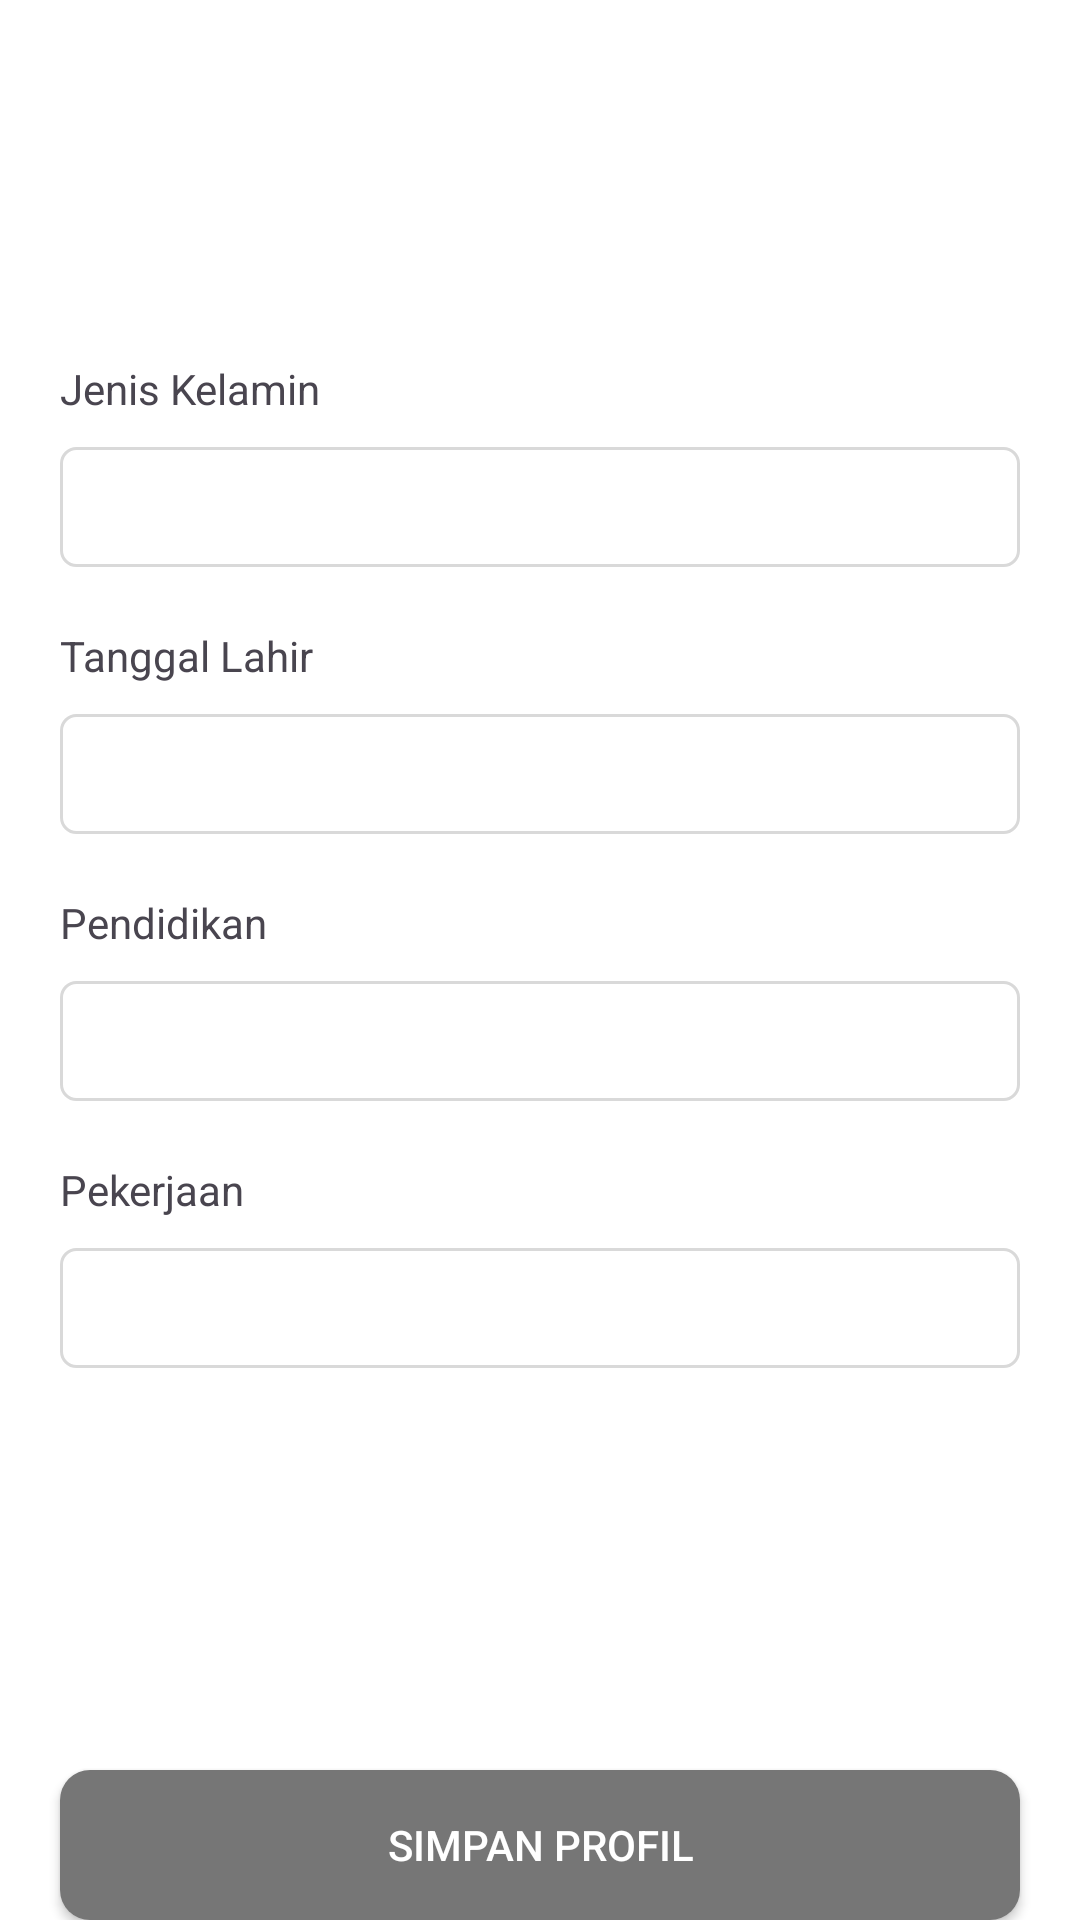

Produce the Android XML layout that renders to this screen, including the resource entries it uses.
<!-- AndroidManifest.xml: application theme Theme.CorruptionPerceptionIndex -->
<!-- res/layout/activity_second_register.xml -->
<?xml version="1.0" encoding="utf-8"?>
<LinearLayout xmlns:android="http://schemas.android.com/apk/res/android"
    xmlns:app="http://schemas.android.com/apk/res-auto"
    android:layout_width="match_parent"
    android:layout_height="match_parent"
    android:orientation="vertical">

    <LinearLayout
        android:layout_width="match_parent"
        android:layout_height="wrap_content"
        android:gravity="center">

        <ImageView
            android:id="@+id/imageLayout"
            android:layout_width="100dp"
            android:layout_height="100dp"/>
    </LinearLayout>

    <TextView
        android:layout_width="wrap_content"
        android:layout_height="wrap_content"
        android:layout_marginHorizontal="20dp"
        android:layout_marginTop="20dp"
        android:text="Jenis Kelamin" />

    <FrameLayout
        android:layout_width="match_parent"
        android:layout_height="wrap_content"
        android:layout_marginHorizontal="20dp"
        android:layout_marginTop="10dp"
        app:endIconMode="clear_text"
        android:background="@drawable/spinner_border">

        <Spinner
            android:id="@+id/genderSpiner"
            android:layout_width="match_parent"
            android:layout_height="40dp"
            android:backgroundTint="@color/white"
            android:popupBackground="@color/white"
            android:background="@android:color/transparent" />

        <ImageView
            android:layout_width="wrap_content"
            android:layout_height="wrap_content"
            android:layout_gravity="end|center_vertical"
            android:src="@drawable/ic_dropdown_arrow" />

    </FrameLayout>


    <TextView
        android:layout_width="wrap_content"
        android:layout_height="wrap_content"
        android:layout_marginHorizontal="20dp"
        android:layout_marginTop="20dp"
        android:text="Tanggal Lahir" />

    <FrameLayout
        android:layout_width="match_parent"
        android:layout_height="wrap_content"
        android:layout_marginHorizontal="20dp"
        android:layout_marginTop="10dp"
        app:endIconMode="clear_text"
        android:background="@drawable/spinner_border">

        <Spinner
            android:id="@+id/dateSpinner"
            android:layout_width="match_parent"
            android:layout_height="40dp"
            android:backgroundTint="@color/white"
            android:popupBackground="@color/white"
            android:background="@android:color/transparent" />

        <ImageView
            android:layout_width="wrap_content"
            android:layout_height="wrap_content"
            android:layout_gravity="end|center_vertical"
            android:src="@drawable/ic_dropdown_arrow" />

    </FrameLayout>

    <TextView
        android:layout_width="wrap_content"
        android:layout_height="wrap_content"
        android:layout_marginHorizontal="20dp"
        android:layout_marginTop="20dp"
        android:text="Pendidikan" />

    <FrameLayout
        android:layout_width="match_parent"
        android:layout_height="wrap_content"
        android:layout_marginHorizontal="20dp"
        android:layout_marginTop="10dp"
        app:endIconMode="clear_text"
        android:background="@drawable/spinner_border">

        <Spinner
            android:id="@+id/educationSpiner"
            android:layout_width="match_parent"
            android:layout_height="40dp"
            android:backgroundTint="@color/white"
            android:popupBackground="@color/white"
            android:background="@android:color/transparent" />

        <ImageView
            android:layout_width="wrap_content"
            android:layout_height="wrap_content"
            android:layout_gravity="end|center_vertical"
            android:src="@drawable/ic_dropdown_arrow" />

    </FrameLayout>

    <TextView
        android:layout_width="wrap_content"
        android:layout_height="wrap_content"
        android:layout_marginHorizontal="20dp"
        android:layout_marginTop="20dp"
        android:text="Pekerjaan" />

    <FrameLayout
        android:layout_width="match_parent"
        android:layout_height="wrap_content"
        android:layout_marginHorizontal="20dp"
        android:layout_marginTop="10dp"
        app:endIconMode="clear_text"
        android:background="@drawable/spinner_border">

        <Spinner
            android:id="@+id/occupationSpinner"
            android:layout_width="match_parent"
            android:layout_height="40dp"
            android:backgroundTint="@color/white"
            android:popupBackground="@color/white"
            android:background="@android:color/transparent" />

        <ImageView
            android:layout_width="wrap_content"
            android:layout_height="wrap_content"
            android:layout_gravity="end|center_vertical"
            android:src="@drawable/ic_dropdown_arrow" />

    </FrameLayout>

    <View
        android:layout_width="match_parent"
        android:layout_height="0dp"
        android:layout_weight="1" />

    <Button
        android:id="@+id/btn_login"
        android:layout_width="match_parent"
        android:layout_height="50dp"
        android:layout_marginHorizontal="20dp"
        android:layout_marginTop="5dp"
        android:background="@drawable/backgroundhome"
        android:backgroundTint="@color/gray"
        android:text="Simpan Profil"
        android:textColor="@color/white" />

</LinearLayout>
<!-- resources referenced by this layout -->
<resources>
  <color name="gray">#767676</color>
  <color name="white">#FFFFFFFF</color>
  <!-- drawable backgroundhome (drawable) -->
  <shape xmlns:android="http://schemas.android.com/apk/res/android">
      <solid android:color="@color/primary_500"/>
      <corners android:radius="10dp"/>
  </shape>
  <!-- drawable spinner_border (drawable) -->
  <shape xmlns:android="http://schemas.android.com/apk/res/android"
      android:shape="rectangle">
      <solid android:color="#FFFFFF" />
      <stroke
          android:width="1dp"
      android:color="@color/light_gray" />
      <corners android:radius="5dp" />
  </shape>
  <style name="Theme.CorruptionPerceptionIndex" parent="Base.Theme.CorruptionPerceptionIndex" />
  <color name="primary_500">#4553E8</color>
  <color name="light_gray">#D9D9D9</color>
  <style name="Base.Theme.CorruptionPerceptionIndex" parent="Theme.Material3.DayNight.NoActionBar">
          
          <item name="colorPrimary">@color/secondary</item>
          <item name="colorPrimaryVariant">@color/white</item>
          <item name="colorOnPrimary">@color/primary</item>
          
          <item name="colorSecondary">@color/secondary</item>
          <item name="colorSecondaryVariant">@color/secondary</item>
          <item name="colorOnSecondary">@color/secondary</item>
          
          <item name="android:statusBarColor">?attr/colorPrimaryVariant</item>
          
          <item name="android:windowBackground">@color/white</item>
      </style>
  <color name="secondary">#4553E8</color>
  <color name="primary">#00096E</color>
</resources>
